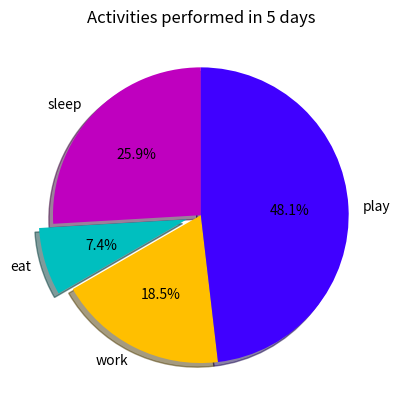

Write the Python code that produced this figure.
#-------------------------------------------------------------------------------
# Name:        basic _plots.py
# Purpose:
#
# Author:      vthotang
#
# Created:     05/10/2017
# Copyright:   (c) vthotang 2017
# Licence:     <your licence>
#-------------------------------------------------------------------------------

import matplotlib.pyplot as plt

def linechrt():
    x1 = [1,2,3]
    y1 = [5,7,4]

    x2 = [1,2,3]
    y2 = [10,14,12]

    plt.plot(x1,y1,label='First Line')
    plt.plot(x2,y2, label = 'Second Line')

    plt.xlabel('Plot Number')
    plt.ylabel('Important Var')
    plt.title('Interesting Graph\nCheck it out')

    plt.legend(loc='upper left')
    plt.show() # Figure 1


def barchrt():
    x = [2,4,6,8,10]
    y = [6,7,8,2,4]

    x2 = [1,3,5,7,9]
    y2 = [7,8,2,4,2]

    plt.bar(x, y, label='Bars1', color='#6600cc' )
    plt.bar(x2, y2, label='Bars2', color = '#ffcc00')


    plt.xlabel('x')
    plt.ylabel('y')
    plt.title('Interesting Graph\nCheck it out')

    plt.legend(loc='upper right')
    plt.show() # Figure 2


def histogram():
    population_ages = [22,44,62,45,21,35,33,55,66,75,12,25,34,47,56,64,73,84,91,111,89,70,65,52,47,32,21]
    ids = [x for x in range(len(population_ages))]
    bins = [0,10,20,30,40,50,60,70,80,90,100,110]

    #plt.bar(ids, population_ages, label='Bars1', color='c') # Figure 3
    plt.hist(population_ages, bins, histtype='bar', rwidth=0.8, label='Distribution of\npopulation ages', color='r') # put all the populations in their respective bins like "mode" [mean , median, mode]

    plt.xlabel('ids')
    plt.ylabel('population ages')
    plt.title('Interesting Graph\nCheck it out')

    plt.legend(loc='upper right')
    plt.show() # Figure 4


def scatterplot():
    # marker options : https://matplotlib.org/api/markers_api.html

    x = [1,2,3,4,5,6,7,8]
    y = [6,7,8,2,4,2,4,5]
    z = [5,6,4,3,2,3,1,2]
    p = [3,5,9,8,6,4,2,1]

    plt.scatter(x,y,label ='red', color='r', marker ='*', s = 30 )  # marker: star
    plt.scatter(x,z,label ='purple', color='#6600cc', marker ='o', s = 30 ) # marker: circle
    plt.scatter(x,p,label ='cyan', color='c', marker ='^', s = 30 ) # marker: triange

    plt.xlabel('x')
    plt.ylabel('y')
    plt.title('Interesting Graph\nCheck it out')

    plt.legend(loc='upper right')
    plt.show() # Figure 5

def stackplot():
    days =  [1,2,3,4,5]
    sleep = [7,8,10,6,9]
    eat =   [1,2,1,2,3]
    work =  [8,9,10,7,5]
    play =  [2,3,1,2,3]


    plt.plot([],[],color='m', label = 'Sleep', linewidth = 5) # scatter plot does not allow label so this is a workaround
    plt.plot([],[],color='c', label = 'Eat' , linewidth = 5)
    plt.plot([],[],color='#ffbf00', label = 'Work' , linewidth = 5)
    plt.plot([],[],color='#4000ff', label = 'Play' , linewidth = 5)

    plt.stackplot(days, sleep, eat, work, play, colors = ['m','c','#ffbf00','#4000ff'])


    plt.xlabel('days')
    plt.ylabel('activities')
    plt.title('Interesting Graph\nCheck it out')

    plt.legend(loc='lower right')
    plt.show() # Figure 6

def piechart():

    slices = [7,2,5,13]
    activities = ['sleep', 'eat' , 'work', 'play']
    cols = ['m','c','#ffbf00','#4000ff']

    plt.pie(slices,
            labels = activities,
            colors = cols,
            startangle = 90,            # starting angle 90
            shadow = True,              # add shadow
            explode = (0, 0.1, 0, 0),   # take out the eat piece
            autopct = '%1.1f%%')        # add percent to pie

    plt.title('Activities performed in 5 days')

    plt.show() # Figure 7

if __name__ == "__main__":
##    linechrt()
##    barchrt()
##    histogram()
##    scatterplot()
##    stackplot()
    piechart()
